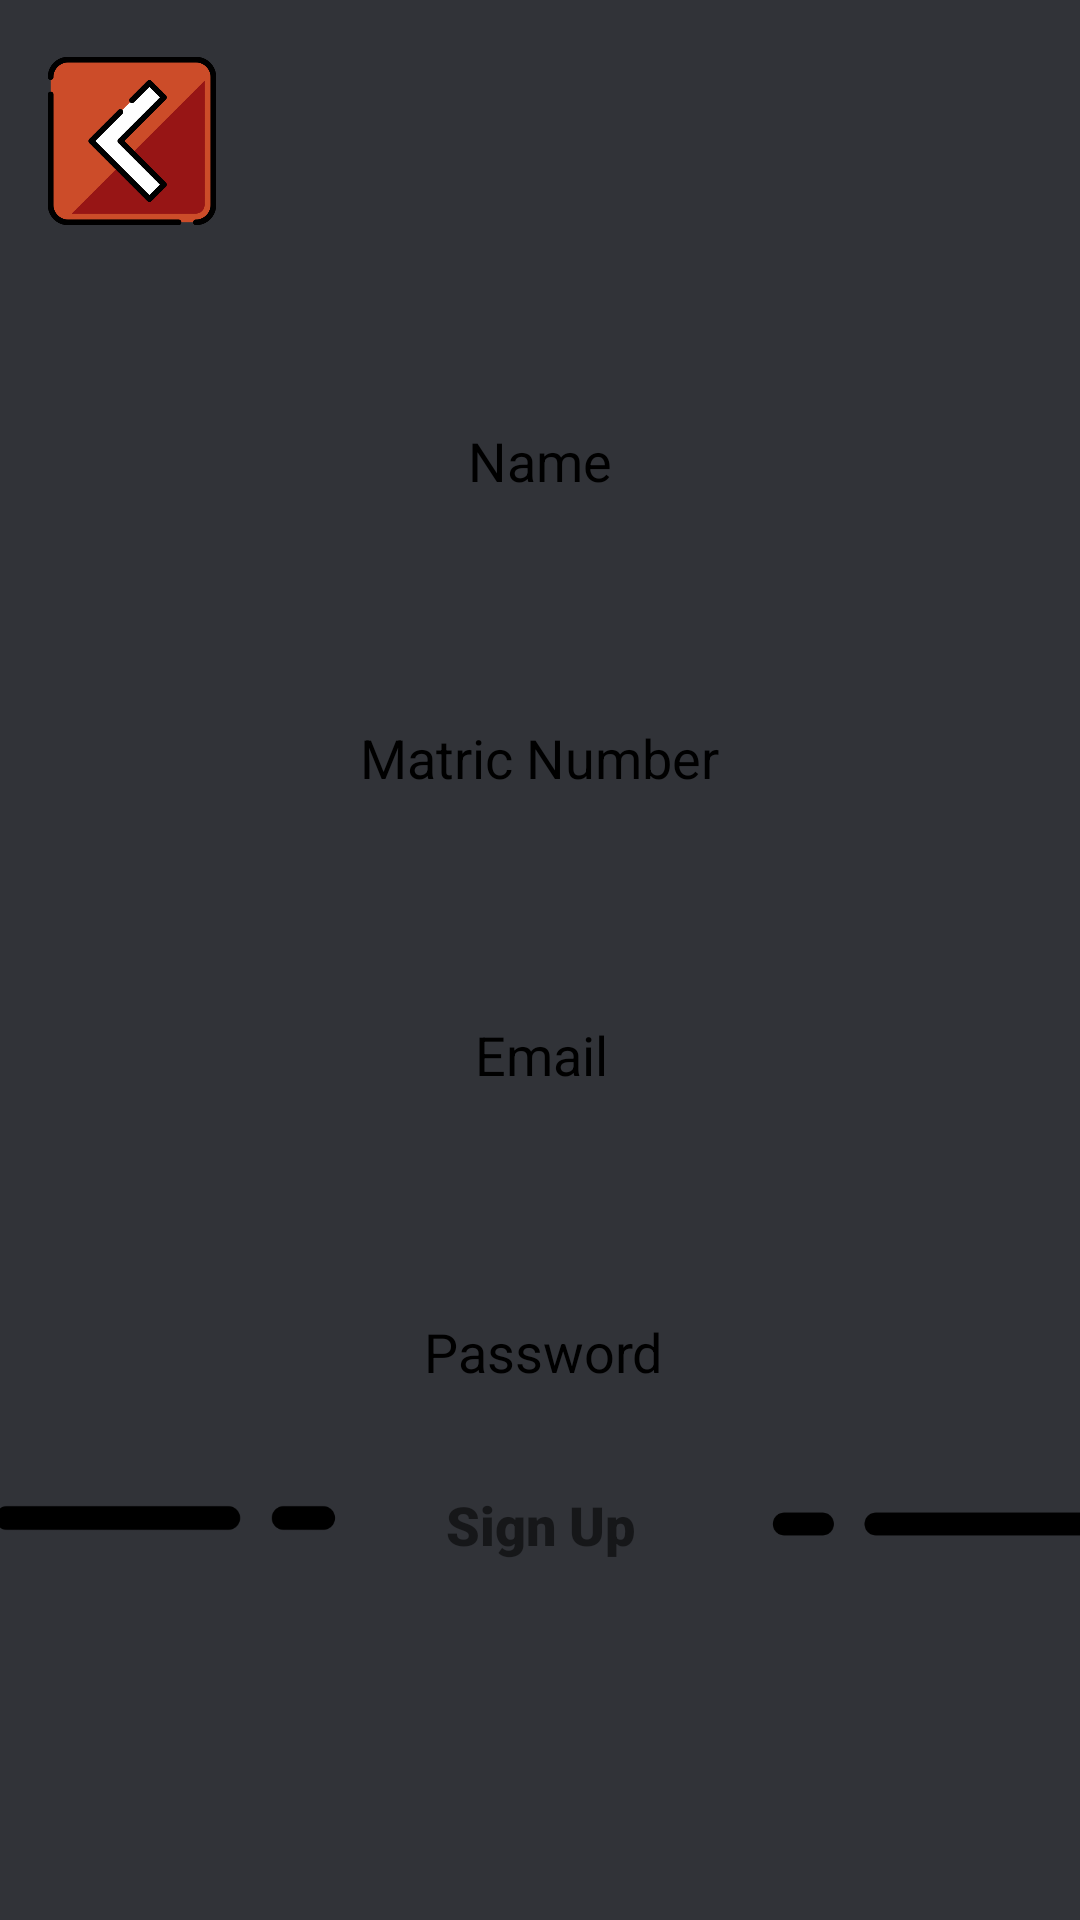

The Android layout XML behind this screen, and the referenced resources:
<!-- AndroidManifest.xml: application theme Theme.CollegeSystem -->
<!-- res/layout/signup.xml -->
<?xml version="1.0" encoding="utf-8"?>
<androidx.constraintlayout.widget.ConstraintLayout xmlns:android="http://schemas.android.com/apk/res/android"
    xmlns:app="http://schemas.android.com/apk/res-auto"
    xmlns:tools="http://schemas.android.com/tools"
    android:layout_width="match_parent"
    android:layout_height="match_parent"
    android:background="#313338">


    <ImageButton
        android:id="@+id/backButtonSignUp"
        android:layout_width="62dp"
        android:layout_height="62dp"
        android:layout_marginTop="16dp"
        android:background="@android:color/transparent"
        android:contentDescription="backButton"
        android:scaleType="centerInside"
        app:layout_constraintEnd_toEndOf="parent"
        app:layout_constraintHorizontal_bias="0.044"
        app:layout_constraintStart_toStartOf="parent"
        app:layout_constraintTop_toTopOf="parent"
        app:srcCompat="@drawable/backbutton" />

    <ImageButton
        android:id="@+id/signUp"
        android:layout_width="129dp"
        android:layout_height="120dp"
        android:layout_marginBottom="72dp"
        android:background="@android:color/transparent"
        android:contentDescription="diamondSignUp"
        android:scaleType="centerInside"
        app:layout_constraintBottom_toBottomOf="parent"
        app:layout_constraintEnd_toEndOf="parent"
        app:layout_constraintStart_toStartOf="parent"
        app:srcCompat="@drawable/diamond" />


    <TextView
        android:id="@+id/textView"
        android:layout_width="93dp"
        android:layout_height="39dp"
        android:text="Sign Up"
        android:gravity="center"
        android:fontFamily="sans-serif-black"
        android:textSize="18sp"
        app:layout_constraintBottom_toBottomOf="@+id/signUp"
        app:layout_constraintEnd_toEndOf="@+id/signUp"
        app:layout_constraintStart_toStartOf="@+id/signUp"
        app:layout_constraintTop_toTopOf="@+id/signUp" />

    <ImageView
        android:id="@+id/imageView2"
        android:layout_width="241dp"
        android:layout_height="112dp"
        android:layout_marginBottom="76dp"
        android:background="@android:color/transparent"
        android:contentDescription="line and dot"
        android:rotation="180"
        android:scaleType="centerInside"
        app:layout_constraintBottom_toBottomOf="parent"
        app:layout_constraintEnd_toEndOf="parent"
        app:layout_constraintHorizontal_bias="0.42"
        app:layout_constraintStart_toEndOf="@+id/signUp"
        app:srcCompat="@drawable/linedot" />

    <ImageView
        android:id="@+id/imageView3"
        android:layout_width="230dp"
        android:layout_height="116dp"
        android:layout_marginBottom="76dp"
        android:background="@android:color/transparent"
        android:contentDescription="line and dot"
        android:scaleType="centerInside"
        app:layout_constraintBottom_toBottomOf="parent"
        app:layout_constraintEnd_toStartOf="@+id/signUp"
        app:layout_constraintHorizontal_bias="0.528"
        app:layout_constraintStart_toStartOf="parent"
        app:srcCompat="@drawable/linedot" />

    <EditText
        android:id="@+id/getName"
        android:layout_width="248dp"
        android:layout_height="83dp"
        android:layout_marginTop="112dp"
        android:background="@drawable/rectangle"
        android:ems="10"
        android:gravity="center"
        android:hint="Name"
        android:textColorHint="#000000"
        android:textColor="#000000"
        android:inputType="text"
        app:layout_constraintEnd_toEndOf="parent"
        app:layout_constraintStart_toStartOf="parent"
        app:layout_constraintTop_toTopOf="parent" />

    <EditText
        android:id="@+id/getMatricNo"
        android:layout_width="250dp"
        android:layout_height="83dp"
        android:layout_marginTop="16dp"
        android:background="@drawable/rectangle"
        android:ems="10"
        android:gravity="center"
        android:hint="Matric Number"
        android:inputType="text"
        android:textColorHint="#000000"
        android:textColor="#000000"
        app:layout_constraintEnd_toEndOf="parent"
        app:layout_constraintHorizontal_bias="0.497"
        app:layout_constraintStart_toStartOf="parent"
        app:layout_constraintTop_toBottomOf="@+id/getName" />

    <EditText
        android:id="@+id/getEmail"
        android:layout_width="250dp"
        android:layout_height="83dp"
        android:layout_marginTop="16dp"
        android:background="@drawable/rectangle"
        android:ems="10"
        android:gravity="center"
        android:hint="Email"
        android:inputType="textEmailAddress"
        android:textColor="#000000"
        android:textColorHint="#000000"
        app:layout_constraintEnd_toEndOf="parent"
        app:layout_constraintHorizontal_bias="0.503"
        app:layout_constraintStart_toStartOf="parent"
        app:layout_constraintTop_toBottomOf="@+id/getMatricNo" />

    <EditText
        android:id="@+id/getPassword"
        android:layout_width="250dp"
        android:layout_height="83dp"
        android:layout_marginTop="16dp"
        android:background="@drawable/rectangle"
        android:ems="10"
        android:gravity="center"
        android:hint="Password"
        android:inputType="textPassword"
        android:textColor="#000000"
        android:textColorHint="#000000"
        app:layout_constraintEnd_toEndOf="parent"
        app:layout_constraintHorizontal_bias="0.509"
        app:layout_constraintStart_toStartOf="parent"
        app:layout_constraintTop_toBottomOf="@+id/getEmail" />
    <Spinner
        android:id="@+id/dropBox"
        android:layout_width="250dp"
        android:layout_height="83dp"
        android:layout_marginTop="16dp"
        android:ems="10"
        android:gravity="center"
        android:background="@drawable/rectangle"
        android:hint = "Course"
        app:layout_constraintEnd_toEndOf="parent"
        app:layout_constraintHorizontal_bias="0.5"
        app:layout_constraintStart_toStartOf="parent"
        app:layout_constraintTop_toBottomOf="@+id/getPassword" />

</androidx.constraintlayout.widget.ConstraintLayout>
<!-- resources referenced by this layout -->
<resources>
  <!-- drawable backbutton: png bitmap (drawable, 11764 bytes) -->
  <!-- drawable linedot: png bitmap (drawable, 2421 bytes) -->
  <style name="Theme.CollegeSystem" parent="Theme.MaterialComponents.DayNight.DarkActionBar">
          
          <item name="colorPrimary">@color/purple_500</item>
          <item name="colorPrimaryVariant">@color/purple_700</item>
          <item name="colorOnPrimary">@color/white</item>
          
          <item name="colorSecondary">@color/teal_200</item>
          <item name="colorSecondaryVariant">@color/teal_700</item>
          <item name="colorOnSecondary">@color/black</item>
          
          <item name="android:statusBarColor">?attr/colorPrimaryVariant</item>
          
  
      </style>
  <!-- not gathered from this repository: default colours our renderer supplied (Android Studio template values) -->
  <color name="purple_500">#FF6200EE</color>
  <color name="purple_700">#FF3700B3</color>
  <color name="teal_200">#FF03DAC5</color>
  <color name="teal_700">#FF018786</color>
  <color name="black">#FF000000</color>
  <color name="white">#FFFFFFFF</color>
</resources>
